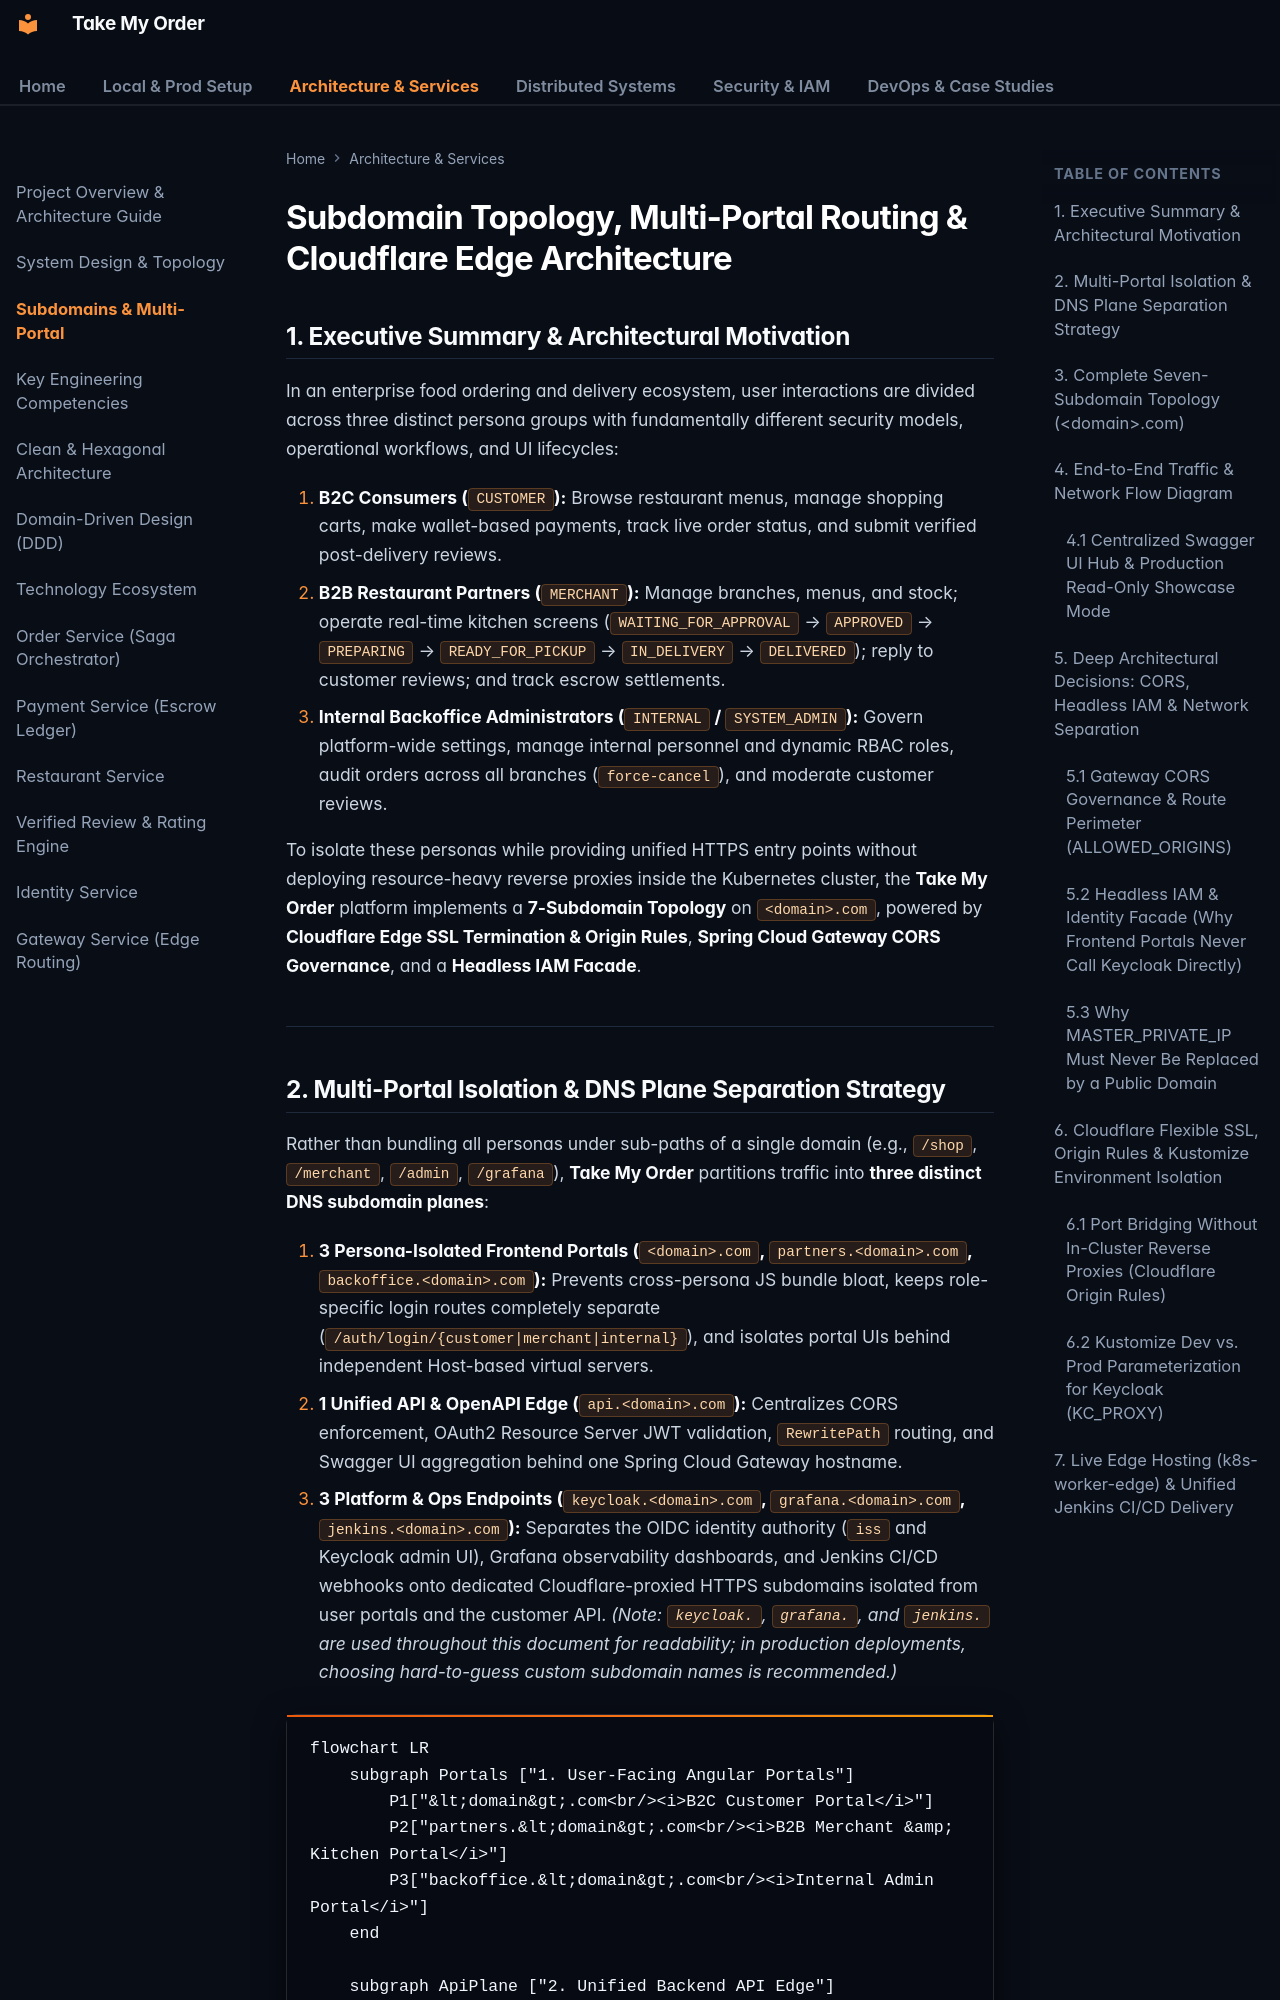

repository: OzerBerkay/take-my-order · page: architecture/subdomain-and-portals/index.html · generator: mkdocs

# Subdomain Topology, Multi-Portal Routing & Cloudflare Edge Architecture

## 1. Executive Summary & Architectural Motivation

In an enterprise food ordering and delivery ecosystem, user interactions are divided across three distinct persona groups with fundamentally different security models, operational workflows, and UI lifecycles:

1.  **B2C Consumers (`CUSTOMER`):** Browse restaurant menus, manage shopping carts, make wallet-based payments, track live order status, and submit verified post-delivery reviews.
2.  **B2B Restaurant Partners (`MERCHANT`):** Manage branches, menus, and stock; operate real-time kitchen screens (`WAITING_FOR_APPROVAL` → `APPROVED` → `PREPARING` → `READY_FOR_PICKUP` → `IN_DELIVERY` → `DELIVERED`); reply to customer reviews; and track escrow settlements.
3.  **Internal Backoffice Administrators (`INTERNAL` / `SYSTEM_ADMIN`):** Govern platform-wide settings, manage internal personnel and dynamic RBAC roles, audit orders across all branches (`force-cancel`), and moderate customer reviews.

To isolate these personas while providing unified HTTPS entry points without deploying resource-heavy reverse proxies inside the Kubernetes cluster, the **Take My Order** platform implements a **7-Subdomain Topology** on **`<domain>.com`**, powered by **Cloudflare Edge SSL Termination & Origin Rules**, **Spring Cloud Gateway CORS Governance**, and a **Headless IAM Facade**.

---
